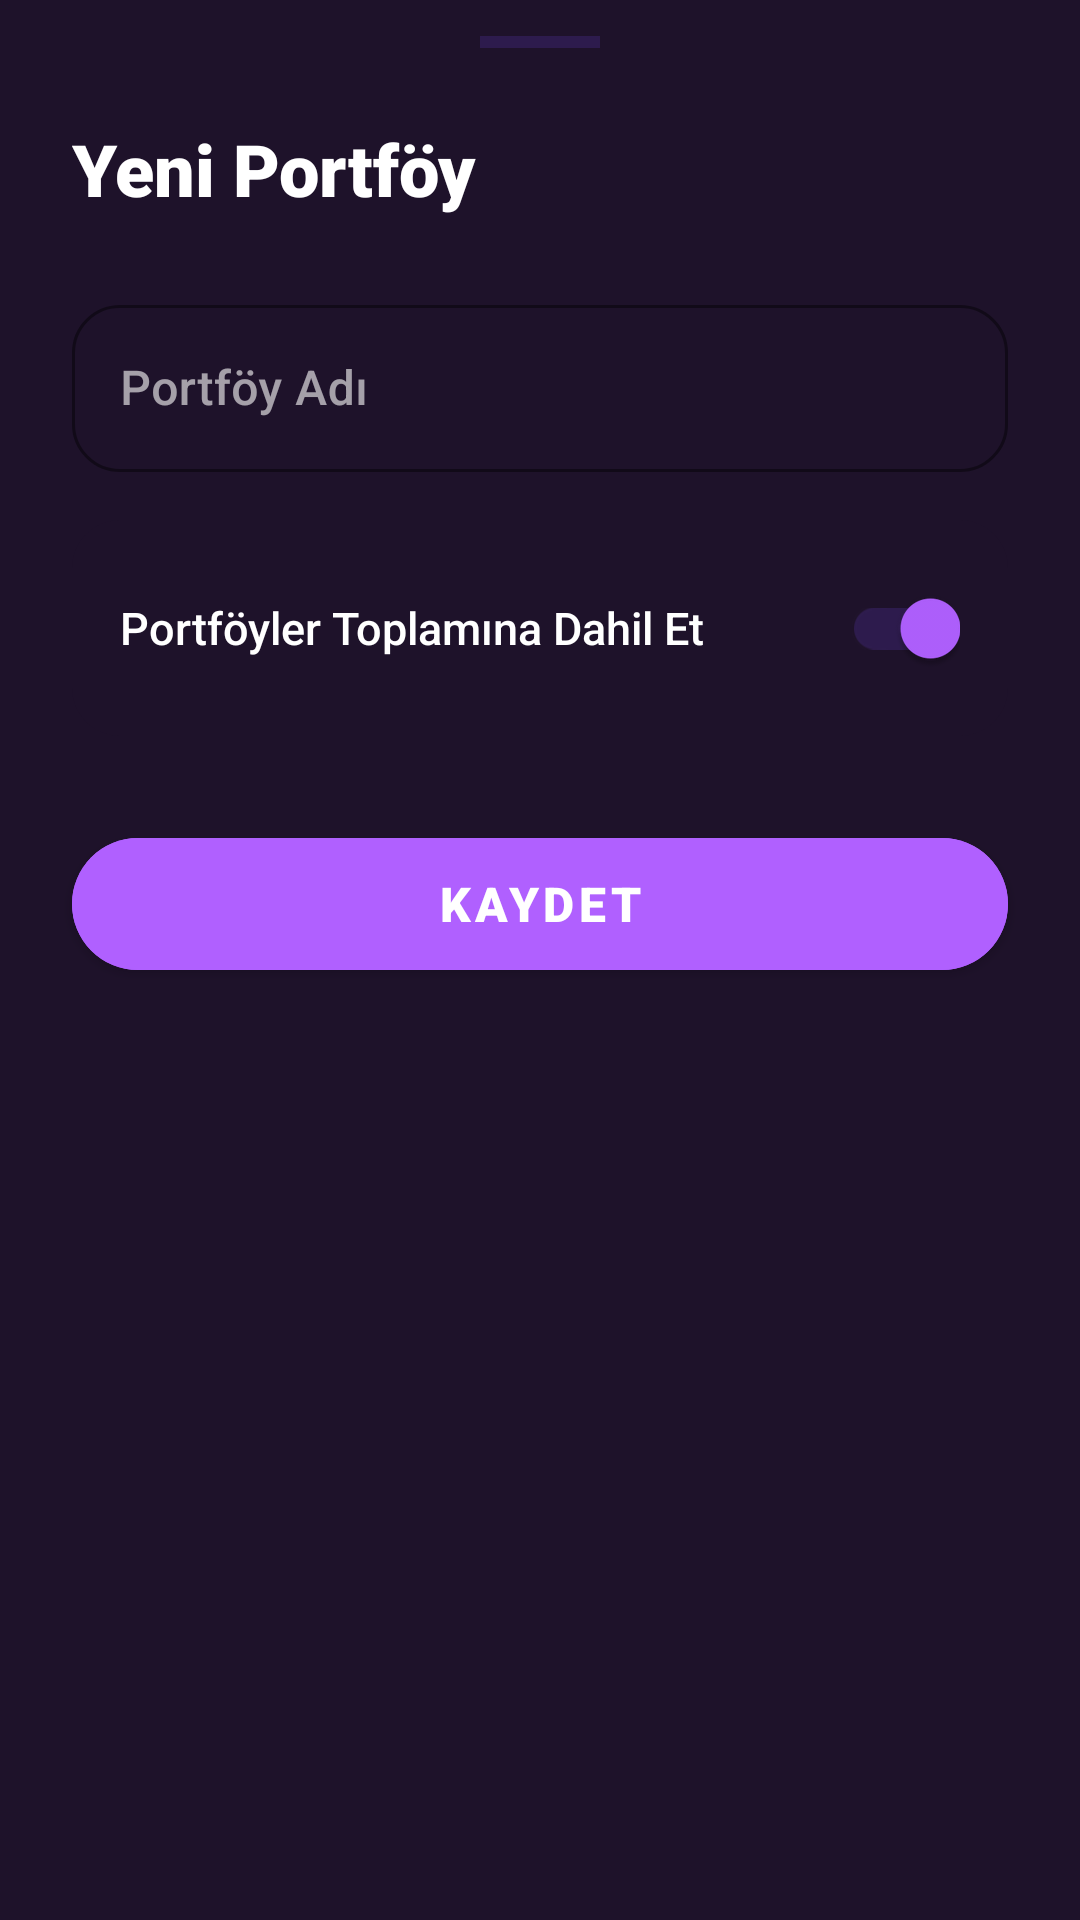

This screen was rendered from an Android layout file. Write that file and the resources it references.
<!-- AndroidManifest.xml: application theme Theme.Cuzdan -->
<!-- res/layout/dialog_add_portfolio.xml -->
<?xml version="1.0" encoding="utf-8"?>
<androidx.constraintlayout.widget.ConstraintLayout xmlns:android="http://schemas.android.com/apk/res/android"
    xmlns:app="http://schemas.android.com/apk/res-auto"
    android:layout_width="match_parent"
    android:layout_height="wrap_content"
    android:background="?attr/colorSurface"
    android:paddingBottom="32dp">

    
    <View
        android:id="@+id/view_handle"
        android:layout_width="40dp"
        android:layout_height="4dp"
        android:layout_marginTop="12dp"
        android:background="?attr/colorOutline"
        app:layout_constraintEnd_toEndOf="parent"
        app:layout_constraintStart_toStartOf="parent"
        app:layout_constraintTop_toTopOf="parent" />

    
    <TextView
        android:id="@+id/text_title"
        android:layout_width="wrap_content"
        android:layout_height="wrap_content"
        android:layout_marginStart="24dp"
        android:layout_marginTop="24dp"
        android:fontFamily="sans-serif-black"
        android:text="@string/portfolio_add_title"
        android:textColor="?attr/colorOnSurface"
        android:textSize="24sp"
        app:layout_constraintStart_toStartOf="parent"
        app:layout_constraintTop_toBottomOf="@id/view_handle" />

    
    <com.google.android.material.textfield.TextInputLayout
        android:id="@+id/edit_name_layout"
        style="@style/Widget.MaterialComponents.TextInputLayout.OutlinedBox"
        android:layout_width="match_parent"
        android:layout_height="wrap_content"
        android:layout_marginHorizontal="24dp"
        android:layout_marginTop="24dp"
        app:boxBackgroundColor="?attr/colorSurface"
        app:boxCornerRadiusBottomEnd="16dp"
        app:boxCornerRadiusBottomStart="16dp"
        app:boxCornerRadiusTopEnd="16dp"
        app:boxCornerRadiusTopStart="16dp"
        app:boxStrokeWidth="1dp"
        app:boxStrokeWidthFocused="2dp"
        app:boxStrokeColor="?attr/colorOutline"
        app:hintEnabled="true"
        app:hintTextColor="?android:attr/textColorSecondary"
        app:layout_constraintTop_toBottomOf="@id/text_title">

        <com.google.android.material.textfield.TextInputEditText
            android:id="@+id/edit_portfolio_name"
            android:layout_width="match_parent"
            android:layout_height="wrap_content"
            android:fontFamily="sans-serif-medium"
            android:hint="@string/portfolio_name_hint"
            android:inputType="textPersonName"
            android:textColor="?attr/colorOnSurface"
            android:textColorHint="?android:attr/textColorSecondary"
            android:textSize="16sp" />
    </com.google.android.material.textfield.TextInputLayout>

    
    <com.google.android.material.card.MaterialCardView
        android:id="@+id/card_switch"
        android:layout_width="match_parent"
        android:layout_height="wrap_content"
        android:layout_marginHorizontal="24dp"
        android:layout_marginTop="16dp"
        app:cardBackgroundColor="?attr/colorSurface"
        app:cardCornerRadius="16dp"
        app:cardElevation="0dp"
        app:layout_constraintTop_toBottomOf="@id/edit_name_layout">

        <LinearLayout
            android:layout_width="match_parent"
            android:layout_height="wrap_content"
            android:gravity="center_vertical"
            android:orientation="horizontal"
            android:paddingHorizontal="16dp"
            android:paddingVertical="12dp">

            <TextView
                android:layout_width="0dp"
                android:layout_height="wrap_content"
                android:layout_weight="1"
                android:fontFamily="sans-serif-medium"
                android:text="@string/portfolio_include_total"
                android:textColor="?attr/colorOnSurface"
                android:textSize="15sp" />

            <com.google.android.material.switchmaterial.SwitchMaterial
                android:id="@+id/switch_include_total"
                android:layout_width="wrap_content"
                android:layout_height="wrap_content"
                android:checked="true"
                app:thumbTint="?attr/colorPrimary"
                app:trackTint="?attr/colorOutline" />
        </LinearLayout>
    </com.google.android.material.card.MaterialCardView>

    
    <com.google.android.material.button.MaterialButton
        android:id="@+id/btn_save"
        android:layout_width="match_parent"
        android:layout_height="56dp"
        android:layout_marginHorizontal="24dp"
        android:layout_marginTop="28dp"
        android:backgroundTint="?attr/colorPrimary"
        android:fontFamily="sans-serif-black"
        android:text="@string/btn_save"
        android:textColor="@color/white"
        android:textSize="16sp"
        app:cornerRadius="28dp"
        app:layout_constraintTop_toBottomOf="@id/card_switch" />

</androidx.constraintlayout.widget.ConstraintLayout>
<!-- resources referenced by this layout -->
<resources>
  <color name="white">#FFFFFFFF</color>
  <string name="btn_save">KAYDET</string>
  <string name="portfolio_add_title">Yeni Portföy</string>
  <string name="portfolio_include_total">Portföyler Toplamına Dahil Et</string>
  <string name="portfolio_name_hint">Portföy Adı</string>
  <color name="accent_violet">#B060FF</color>
  <color name="accent_violet_light">#D090FF</color>
  <color name="black">#FF000000</color>
  <color name="surface_glass">#1A2D1B4D</color>
  <color name="surface_glass_strong">#332D1B4D</color>
  <color name="text_secondary">#9D8DB5</color>
  <color name="accent_violet_glow">#4DB060FF</color>
  <color name="divider_color">#2D1B4D</color>
  <!-- drawable bg_bottom_sheet (drawable) -->
  <?xml version="1.0" encoding="utf-8"?>
  <shape xmlns:android="http://schemas.android.com/apk/res/android">
      <gradient
          android:angle="90"
          android:startColor="@color/bg_end"
          android:endColor="@color/bg_start"
          android:type="linear" />
      <corners
          android:topLeftRadius="24dp"
          android:topRightRadius="24dp" />
  </shape>
  <!-- drawable bg_main_gradient (drawable) -->
  <?xml version="1.0" encoding="utf-8"?>
  <shape xmlns:android="http://schemas.android.com/apk/res/android">
      <gradient
          android:angle="315"
          android:endColor="@color/bg_end"
          android:startColor="@color/bg_start"
          android:type="linear" />
  </shape>
  <color name="accent_red">#FF4081</color>
  <color name="accent_green">#00FF88</color>
  <style name="CustomBottomSheetDialog" parent="Theme.MaterialComponents.DayNight.BottomSheetDialog">
          <item name="bottomSheetStyle">@style/CustomBottomSheetStyle</item>
          
      </style>
  <style name="CustomDialogTheme" parent="Theme.MaterialComponents.DayNight.Dialog.Alert">
          <item name="android:windowBackground">@drawable/bg_glass_dialog</item>
          
      </style>
  <style name="CustomBottomSheetStyle" parent="Widget.Design.BottomSheet.Modal">
          <item name="android:background">@android:color/transparent</item>
      </style>
  <color name="surface_card_dark">#1E122A</color>
  <color name="bg_dark_start">#0D0118</color>
  <color name="bg_end">#05000A</color>
  <color name="bg_start">#0D0118</color>
  <!-- drawable bg_glass_dialog (drawable) -->
  <?xml version="1.0" encoding="utf-8"?>
  <shape xmlns:android="http://schemas.android.com/apk/res/android">
      <solid android:color="?attr/surfaceGlassStrong" />
      <corners android:radius="28dp" />
      <stroke android:width="1dp" android:color="?attr/colorOutline" />
  </shape>
</resources>
